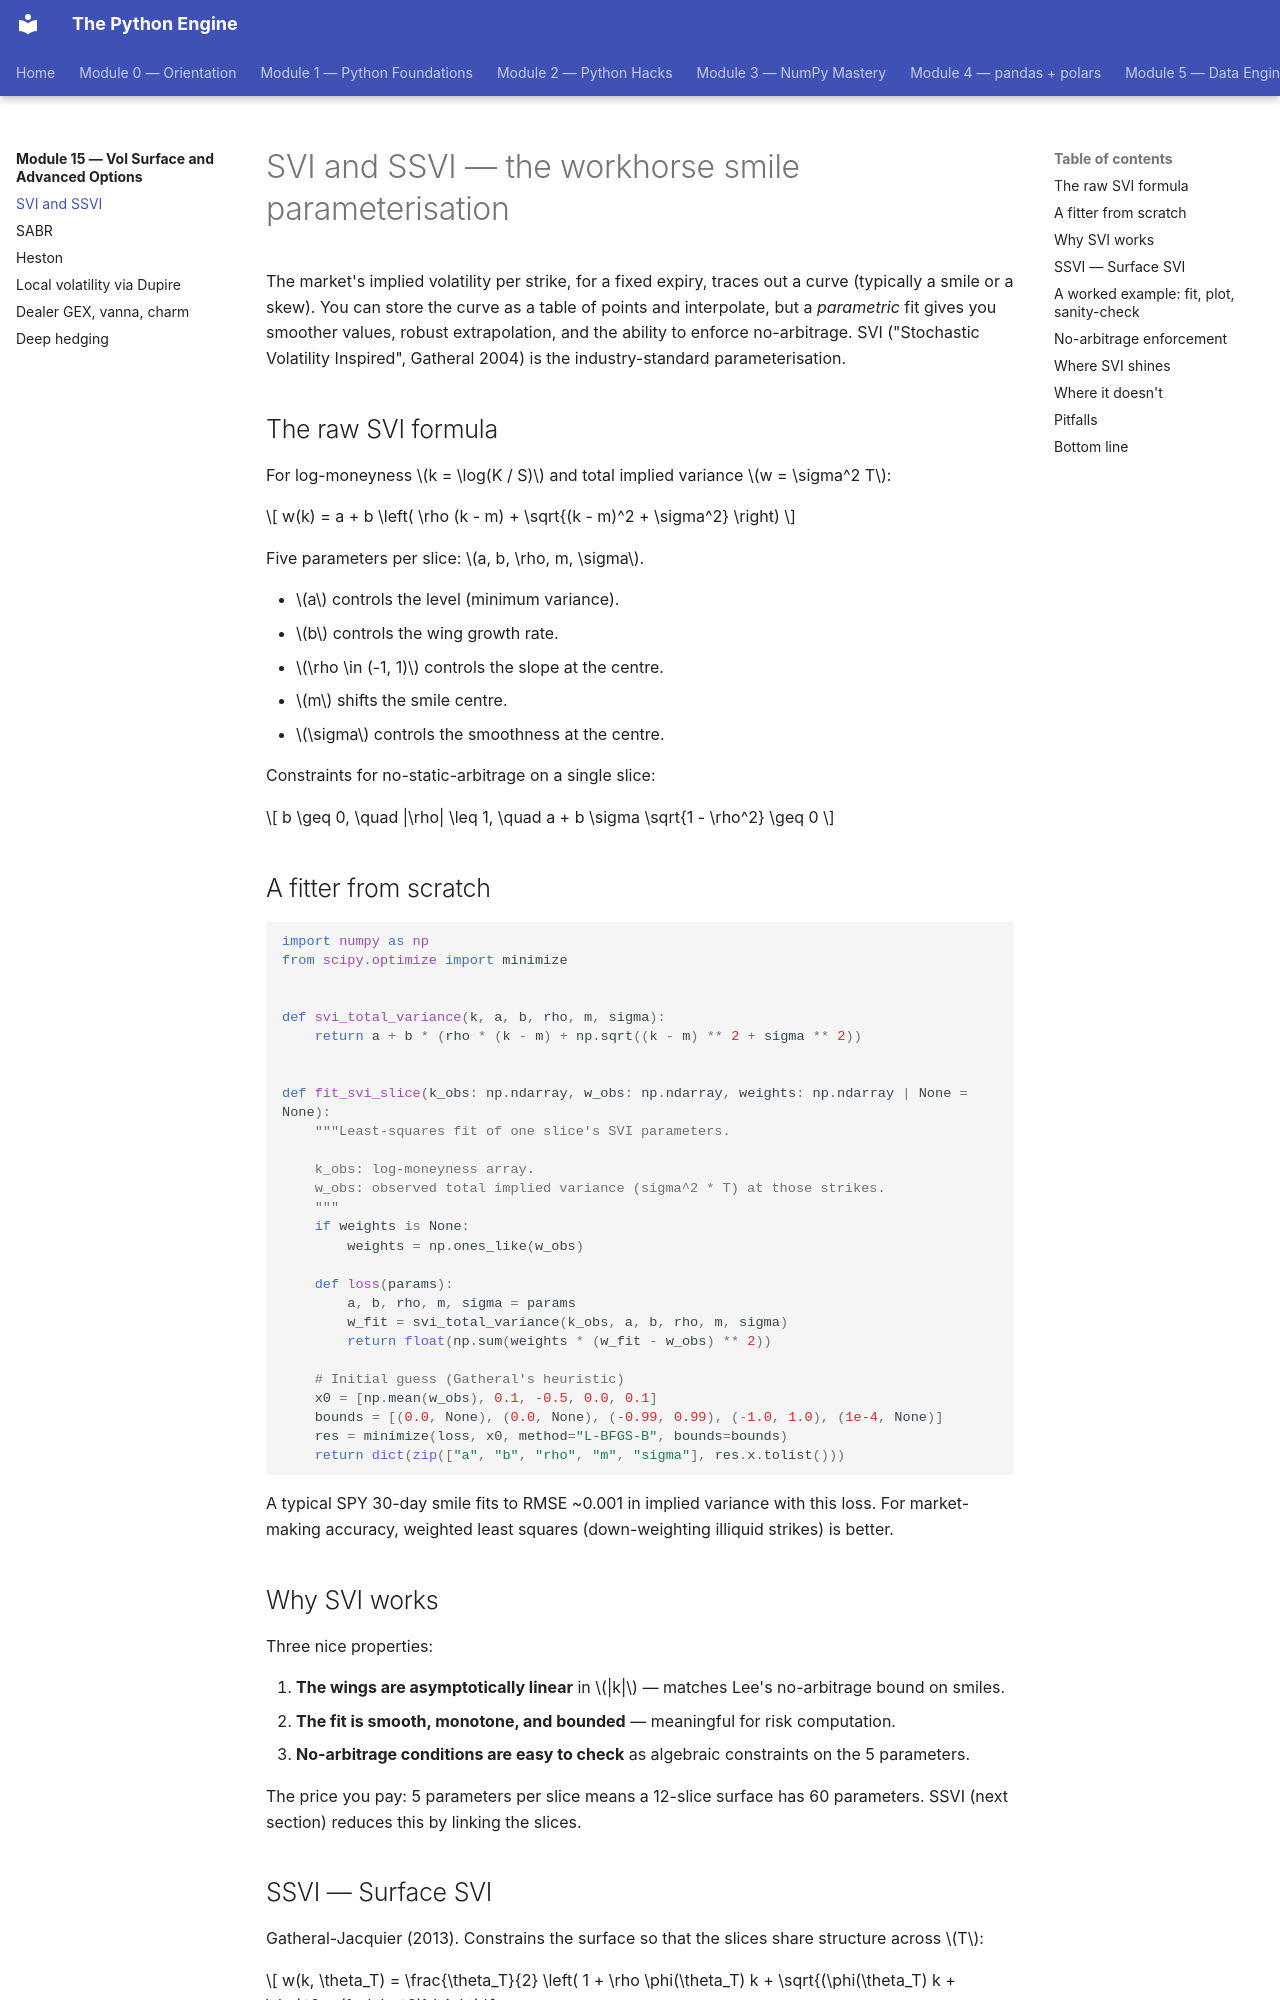

repository: billyribeiro-ux/python-engine · page: 15-vol-surface-greeks/01-svi/index.html · generator: mkdocs

# SVI and SSVI — the workhorse smile parameterisation

The market's implied volatility per strike, for a fixed expiry, traces out a curve (typically a smile or a skew). You can store the curve as a table of points and interpolate, but a *parametric* fit gives you smoother values, robust extrapolation, and the ability to enforce no-arbitrage. SVI ("Stochastic Volatility Inspired", Gatheral 2004) is the industry-standard parameterisation.

## The raw SVI formula

For log-moneyness $k = \log(K / S)$ and total implied variance $w = \sigma^2 T$:

$$
w(k) = a + b \left( \rho (k - m) + \sqrt{(k - m)^2 + \sigma^2} \right)
$$

Five parameters per slice: $a, b, \rho, m, \sigma$.

- $a$ controls the level (minimum variance).
- $b$ controls the wing growth rate.
- $\rho \in (-1, 1)$ controls the slope at the centre.
- $m$ shifts the smile centre.
- $\sigma$ controls the smoothness at the centre.

Constraints for no-static-arbitrage on a single slice:

$$
b \geq 0, \quad |\rho| \leq 1, \quad a + b \sigma \sqrt{1 - \rho^2} \geq 0
$$

## A fitter from scratch

```python
import numpy as np
from scipy.optimize import minimize


def svi_total_variance(k, a, b, rho, m, sigma):
    return a + b * (rho * (k - m) + np.sqrt((k - m) ** 2 + sigma ** 2))


def fit_svi_slice(k_obs: np.ndarray, w_obs: np.ndarray, weights: np.ndarray | None = None):
    """Least-squares fit of one slice's SVI parameters.

    k_obs: log-moneyness array.
    w_obs: observed total implied variance (sigma^2 * T) at those strikes.
    """
    if weights is None:
        weights = np.ones_like(w_obs)

    def loss(params):
        a, b, rho, m, sigma = params
        w_fit = svi_total_variance(k_obs, a, b, rho, m, sigma)
        return float(np.sum(weights * (w_fit - w_obs) ** 2))

    # Initial guess (Gatheral's heuristic)
    x0 = [np.mean(w_obs), 0.1, -0.5, 0.0, 0.1]
    bounds = [(0.0, None), (0.0, None), (-0.99, 0.99), (-1.0, 1.0), (1e-4, None)]
    res = minimize(loss, x0, method="L-BFGS-B", bounds=bounds)
    return dict(zip(["a", "b", "rho", "m", "sigma"], res.x.tolist()))
```

A typical SPY 30-day smile fits to RMSE ~0.001 in implied variance with this loss. For market-making accuracy, weighted least squares (down-weighting illiquid strikes) is better.

## Why SVI works

Three nice properties:

1. **The wings are asymptotically linear** in $|k|$ — matches Lee's no-arbitrage bound on smiles.
2. **The fit is smooth, monotone, and bounded** — meaningful for risk computation.
3. **No-arbitrage conditions are easy to check** as algebraic constraints on the 5 parameters.

The price you pay: 5 parameters per slice means a 12-slice surface has 60 parameters. SSVI (next section) reduces this by linking the slices.
